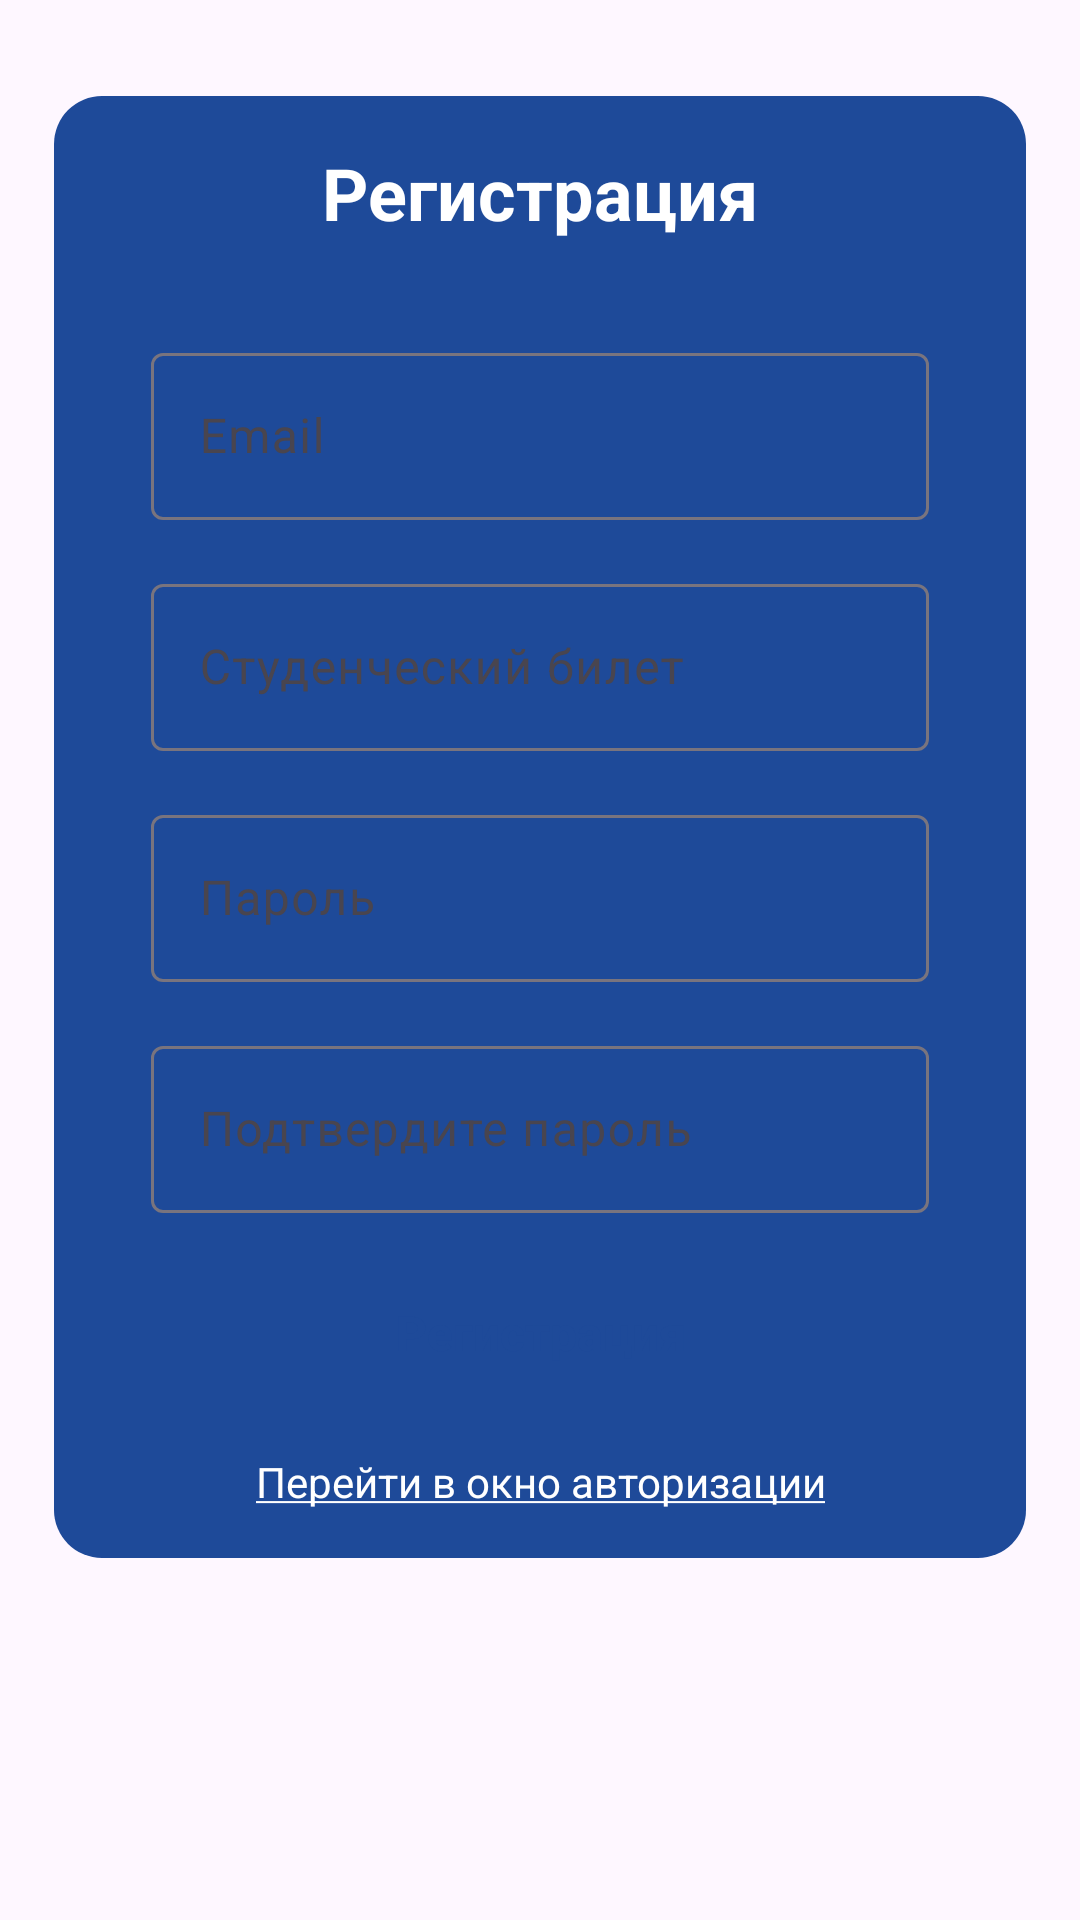

The Android layout XML behind this screen, and the referenced resources:
<!-- AndroidManifest.xml: application theme Theme.StudentApp -->
<!-- res/layout/fragment_registration.xml -->
<?xml version="1.0" encoding="utf-8"?>
<ScrollView xmlns:android="http://schemas.android.com/apk/res/android"
    xmlns:app="http://schemas.android.com/apk/res-auto"
    xmlns:tools="http://schemas.android.com/tools"
    android:layout_width="match_parent"
    android:layout_height="wrap_content"
    android:layout_gravity="center"
    tools:context=".auth.RegistrationFragment">

    <androidx.constraintlayout.widget.ConstraintLayout
        android:id="@+id/scroll_container"
        android:layout_width="match_parent"
        android:layout_height="wrap_content">

        <androidx.constraintlayout.widget.ConstraintLayout
            android:id="@+id/registration_container"
            android:layout_width="0dp"
            android:layout_height="wrap_content"
            android:layout_margin="32dp"
            android:background="@drawable/blue_rounded_background"
            app:layout_constraintBottom_toBottomOf="parent"
            app:layout_constraintEnd_toEndOf="parent"
            app:layout_constraintStart_toStartOf="parent"
            app:layout_constraintTop_toTopOf="parent"
            app:layout_constraintWidth_percent="0.9">

            <TextView
                android:id="@+id/login_textview"
                android:layout_width="wrap_content"
                android:layout_height="wrap_content"
                android:layout_margin="16dp"
                android:text="@string/registration"
                android:textColor="@color/white"
                android:textSize="24sp"
                android:textStyle="bold"
                app:layout_constraintEnd_toEndOf="parent"
                app:layout_constraintStart_toStartOf="parent"
                app:layout_constraintTop_toTopOf="parent" />

            <com.google.android.material.textfield.TextInputLayout
                android:id="@+id/reg_email_field"
                android:layout_width="0dp"
                android:layout_height="wrap_content"
                android:layout_marginTop="32dp"
                android:background="@drawable/white_rounded_background"
                app:layout_constraintEnd_toEndOf="parent"
                app:layout_constraintStart_toStartOf="parent"
                app:layout_constraintTop_toBottomOf="@id/login_textview"
                app:layout_constraintWidth_percent="0.8">

                <com.google.android.material.textfield.TextInputEditText
                    android:id="@+id/reg_email"
                    android:layout_width="match_parent"
                    android:layout_height="match_parent"
                    android:background="@drawable/white_rounded_background"
                    android:hint="@string/email"
                    android:imeOptions="flagNavigateNext"
                    android:singleLine="true" />
            </com.google.android.material.textfield.TextInputLayout>

            <com.google.android.material.textfield.TextInputLayout
                android:id="@+id/reg_password_field"
                android:layout_width="0dp"
                android:layout_height="wrap_content"
                android:layout_marginTop="16dp"
                android:background="@drawable/white_rounded_background"
                app:layout_constraintEnd_toEndOf="parent"
                app:layout_constraintStart_toStartOf="parent"
                app:layout_constraintTop_toBottomOf="@id/reg_student_id"
                app:layout_constraintWidth_default="percent"
                app:layout_constraintWidth_percent="0.8">

                <com.google.android.material.textfield.TextInputEditText
                    android:id="@+id/reg_password"
                    android:layout_width="match_parent"
                    android:layout_height="match_parent"
                    android:background="@drawable/white_rounded_background"
                    android:hint="@string/password"
                    android:imeOptions="flagNavigateNext"
                    android:singleLine="true"
                    tools:ignore="VisualLintTextFieldSize" />
            </com.google.android.material.textfield.TextInputLayout>

            <com.google.android.material.textfield.TextInputLayout
                android:id="@+id/password_confirmation_field"
                android:layout_width="0dp"
                android:layout_height="wrap_content"
                android:layout_marginTop="16dp"
                android:background="@drawable/white_rounded_background"
                app:layout_constraintEnd_toEndOf="parent"
                app:layout_constraintStart_toStartOf="parent"
                app:layout_constraintTop_toBottomOf="@id/reg_password_field"
                app:layout_constraintWidth_default="percent"
                app:layout_constraintWidth_percent="0.8"
                tools:ignore="MissingConstraints">

                <com.google.android.material.textfield.TextInputEditText
                    android:id="@+id/password_confirmation"
                    android:layout_width="match_parent"
                    android:layout_height="match_parent"
                    android:background="@drawable/white_rounded_background"
                    android:hint="@string/password_confirmation"
                    android:imeOptions="actionDone"
                    android:singleLine="true"
                    tools:ignore="VisualLintTextFieldSize" />
            </com.google.android.material.textfield.TextInputLayout>

            <ProgressBar
                android:id="@+id/progress_bar"
                android:layout_width="wrap_content"
                android:layout_height="wrap_content"
                android:visibility="gone"
                app:layout_constraintBottom_toBottomOf="parent"
                app:layout_constraintEnd_toEndOf="parent"
                app:layout_constraintStart_toStartOf="parent"
                app:layout_constraintTop_toTopOf="parent" />

            <androidx.appcompat.widget.AppCompatButton
                android:id="@+id/reg_button"
                android:layout_width="0dp"
                android:layout_height="wrap_content"
                android:layout_marginTop="16dp"
                android:background="@drawable/white_rounded_background"
                android:text="@string/registration"
                android:textAllCaps="false"
                android:textColor="@color/main_blue"
                android:textSize="16sp"
                android:textStyle="bold"
                app:layout_constraintEnd_toEndOf="parent"
                app:layout_constraintStart_toStartOf="parent"
                app:layout_constraintTop_toBottomOf="@id/password_confirmation_field"
                app:layout_constraintWidth_default="percent"
                app:layout_constraintWidth_percent="0.5" />

            <TextView
                android:id="@+id/to_login"
                android:layout_width="wrap_content"
                android:layout_height="wrap_content"
                android:layout_marginVertical="16dp"
                android:gravity="center"
                android:text="@string/to_login"
                android:textColor="@color/white"
                android:textSize="14sp"
                app:layout_constraintBottom_toBottomOf="parent"
                app:layout_constraintEnd_toEndOf="parent"
                app:layout_constraintStart_toStartOf="parent"
                app:layout_constraintTop_toBottomOf="@id/reg_button" />

            <com.google.android.material.textfield.TextInputLayout
                android:id="@+id/reg_student_id"
                android:layout_width="0dp"
                android:layout_height="wrap_content"
                android:layout_marginTop="16dp"
                android:background="@drawable/white_rounded_background"
                app:layout_constraintEnd_toEndOf="parent"
                app:layout_constraintStart_toStartOf="parent"
                app:layout_constraintTop_toBottomOf="@id/reg_email_field"
                app:layout_constraintWidth_percent="0.8"
                tools:ignore="MissingConstraints">

                <com.google.android.material.textfield.TextInputEditText
                    android:id="@+id/reg_student_id_field"
                    android:layout_width="match_parent"
                    android:layout_height="match_parent"
                    android:digits="0123456789"
                    android:background="@drawable/white_rounded_background"
                    android:hint="@string/student_id"
                    android:imeOptions="actionDone"
                    android:singleLine="false"
                    tools:ignore="VisualLintTextFieldSize" />
            </com.google.android.material.textfield.TextInputLayout>

        </androidx.constraintlayout.widget.ConstraintLayout>
    </androidx.constraintlayout.widget.ConstraintLayout>
</ScrollView>
<!-- resources referenced by this layout -->
<resources>
  <color name="main_blue">#1E4A99</color>
  <color name="white">#FFFFFFFF</color>
  <!-- drawable blue_rounded_background (drawable) -->
  <?xml version="1.0" encoding="utf-8"?>
  <shape xmlns:android="http://schemas.android.com/apk/res/android">
      <solid android:color="#1E4A99" />
      <corners android:radius="16dp" /> 
  </shape>
  <string name="email">Email</string>
  <string name="password">Пароль</string>
  <string name="password_confirmation">Подтвердите пароль</string>
  <string name="registration">Регистрация</string>
  <string name="student_id">Студенческий билет</string>
  <string name="to_login"><u>Перейти в окно авторизации</u></string>
  <style name="Theme.StudentApp" parent="Theme.Material3.Light.NoActionBar">
          
          <item name="colorPrimary">@color/purple_500</item>
          <item name="colorPrimaryVariant">@color/purple_700</item>
          <item name="colorOnPrimary">@color/white</item>
          
          <item name="colorSecondary">@color/teal_200</item>
          <item name="colorSecondaryVariant">@color/teal_700</item>
          <item name="colorOnSecondary">@color/black</item>
          
          <item name="android:statusBarColor">?attr/colorPrimaryVariant</item>
          
  
      </style>
  <color name="purple_500">#FF6200EE</color>
  <color name="purple_700">#FF3700B3</color>
  <color name="teal_200">#FF03DAC5</color>
  <color name="teal_700">#FF018786</color>
  <color name="black">#FF000000</color>
</resources>
